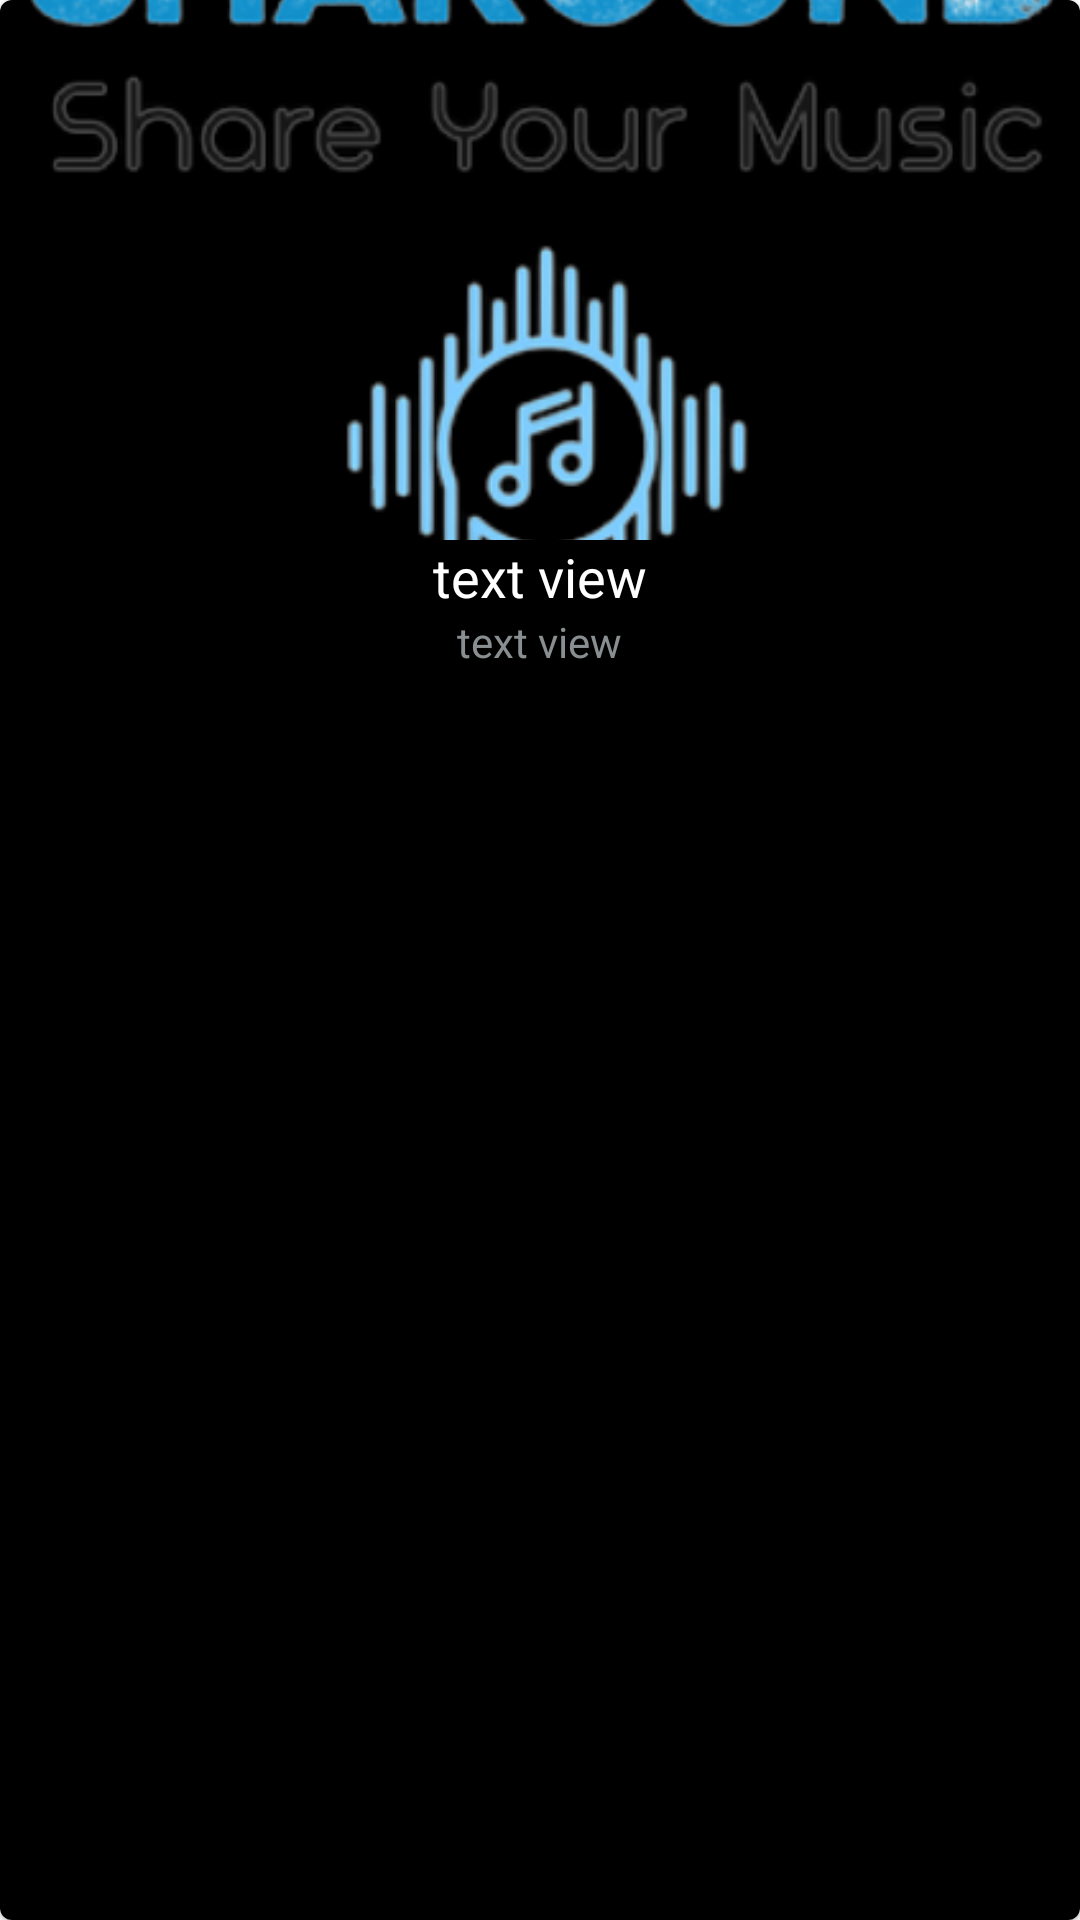

Produce the Android XML layout that renders to this screen, including the resource entries it uses.
<!-- AndroidManifest.xml: application theme Theme.Sharound -->
<!-- res/layout/song_view.xml -->
<?xml version="1.0" encoding="utf-8"?>
<com.google.android.material.card.MaterialCardView xmlns:android="http://schemas.android.com/apk/res/android"
    xmlns:app="http://schemas.android.com/apk/res-auto"
    android:layout_width="match_parent"
    android:layout_height="300dp">


   <androidx.appcompat.widget.LinearLayoutCompat
       android:layout_width="match_parent"
       android:layout_height="match_parent"
       android:orientation="vertical"
       android:gravity="top"
       android:background="@color/black">

       <ImageView
           android:id="@+id/songView_Pic"
           android:layout_width="match_parent"
           android:layout_height="180dp"
           android:scaleType="centerCrop"
           android:src="@drawable/logo"/>
       <TextView
           android:id="@+id/songView_title"
           android:layout_width="wrap_content"
           android:layout_height="wrap_content"
           android:text="text view"
           android:textColor="@color/white"
           android:textSize="18dp"
           android:layout_gravity="center"
           />

       <TextView
           android:id="@+id/songView_date"
           android:layout_width="wrap_content"
           android:layout_height="wrap_content"
           android:text="text view"

           android:layout_gravity="center"
           android:textSize="14dp"
           android:textColor="#898E91"
           />

   </androidx.appcompat.widget.LinearLayoutCompat>

</com.google.android.material.card.MaterialCardView>
<!-- resources referenced by this layout -->
<resources>
  <color name="black">#FF000000</color>
  <color name="white">#FFFFFF</color>
  <!-- drawable logo: png bitmap (drawable, 84041 bytes) -->
  <style name="Theme.Sharound" parent="Theme.MaterialComponents.Light.NoActionBar">
          
          <item name="colorPrimary">@color/grey</item>
          <item name="colorPrimaryVariant">@color/ocean_blue</item>
          <item name="colorOnPrimary">@color/white</item>
          
          <item name="colorSecondary">@color/grey</item>
          <item name="colorSecondaryVariant">@color/ocean_blue</item>
          <item name="colorOnSecondary">@color/black</item>
          
          <item name="android:statusBarColor" tools:targetApi="l">?attr/colorPrimaryVariant</item>
          
      </style>
  <color name="grey">#848585</color>
  <color name="ocean_blue">#309AFF</color>
</resources>
